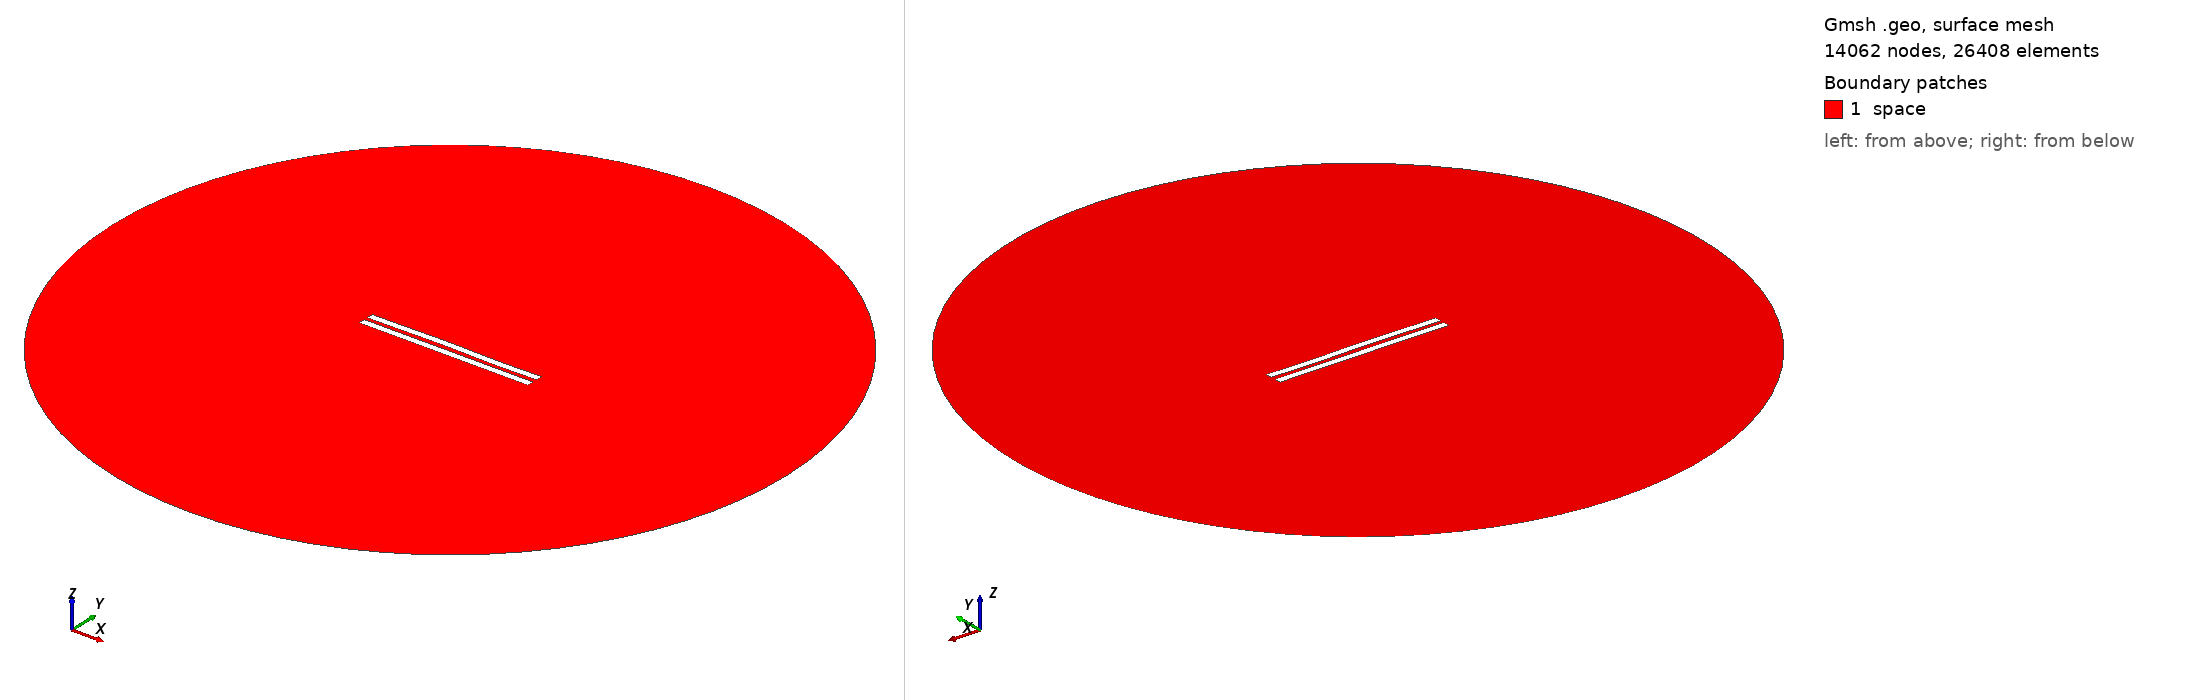

Gmsh geometry script, surface-meshed: 14062 nodes, 26408 surface elements. Boundary patches (legend numbers): 1 space. Left view from above one corner, right view from below the opposite corner. Legend entries are the model's physical surfaces. The drawing asked Gmsh for element sizes between 1% and 20% of the model's largest extent; the script's own settings can give other sizes.

=== 3122.geo (drawn) ===
//---------------------------------------
// Geometry kernel
//---------------------------------------

SetFactory("OpenCASCADE");



//---------------------------------------
// Parameters of the geometry
//---------------------------------------

// Overetch of the upper plate
overetch = 0.0;

// Distance between the plates
distance = 2.5;

// Discretization over the x axis (for the deformation)
nx = 50; 

// Length of the plate
L = 100 - overetch; 

// Number of modes
n = 4; 

// 1st mode coefficient
coeff(1) = 0.15;
beta(1) = 0.596864 * 3.1415926535 / L;

// 2nd mode coefficient
coeff(2) = 0.15;
beta(2) = 1.49418 * 3.1415926535 / L;

// 3rd mode coefficient
coeff(3) = 0.15;
beta(3) = 2.50025 * 3.1415926535 / L;

// 4th mode coefficient
coeff(4) = -0.075;
beta(4) = 3.49999 * 3.1415926535 / L;



//---------------------------------------
// Upper plate (deformed rectangle)
//---------------------------------------

// Coordiantes of the upper plate
xmin = -50;
xmax = 50 - overetch;

// Height of the upper plate
yheight = 4 - 2 * overetch;

// Indexes of the points
UpperID[] = {};
LowerID[] = {};
LeftID[] = {};
RightID[] = {};

// Point index
p = 1;

// Horizontal edges
For i In {1:nx}
    x = xmin + (i-1)*(xmax - xmin)/(nx-1);

    y_bottom = distance / 2 + overetch;
    For j In {1:n}
        C = (Cosh(beta(j)*L) + Cos(beta(j)*L)) / (Sinh(beta(j)*L) + Sin(beta(j)*L));
        y_bottom  = y_bottom + coeff(j) * (Cosh(beta(j)*(x+50)) - Cos(beta(j)*(x+50)) - C * (Sinh(beta(j)*(x+50)) - Sin(beta(j)*(x+50))));
    EndFor

    y_top = y_bottom + yheight;

    Point(p) = {x, y_top, 0, 1.0};
    UpperID[i] = p;
    p = p + 1;

    Point(p) = {x, y_bottom, 0, 1.0};
    LowerID[i] = p;
    p = p + 1;
EndFor

// Create point lists
UpperPts[] = {}; LowerPts[] = {};
For i In {1:nx}
  UpperPts[] += {UpperID[i]};
  LowerPts[] += {LowerID[i]};
EndFor

// Build splines
Spline(1) = {UpperPts[]};
Spline(2) = {LowerPts[]};
Line(3) = {LowerPts[nx-1], UpperPts[nx-1]};
Line(4) = {LowerPts[0], UpperPts[0]};

// Build the plane surface
Curve Loop(1) = {2, 3, -1, -4};
Plane Surface(1) = {1};



//---------------------------------------
// Lower plate (rectangle)
//---------------------------------------

// Vertices
Point(1001) = {-50, -1, 0, 1.0};
Point(1002) = { 50, -1, 0, 1.0};
Point(1003) = { 50,  -5, 0, 1.0};
Point(1004) = {-50,  -5, 0, 1.0};

// Edges
Line(5) = {1001, 1002};
Line(6) = {1002, 1003};
Line(7) = {1003, 1004};
Line(8) = {1004, 1001};

// Plane surface
Line Loop(2) = {5, 6, 7, 8};
Plane Surface(2) = {2}; 



//---------------------------------------
// Outer (fictious) boundary
//---------------------------------------

// Points
Point(1005) = {0, 0, 0};       // Center
Point(1006) = {200, 0, 0};     // Start point
Point(1007) = {0, 200, 0};     // 90 degrees
Point(1008) = {-200, 0, 0};    // 180 degrees
Point(1009) = {0, -200, 0};    // 270 degrees

// Circle arcs (each needs start, center, end)
Circle(9) = {1006, 1005, 1007};
Circle(10) = {1007, 1005, 1008};
Circle(11) = {1008, 1005, 1009};
Circle(12) = {1009, 1005, 1006};

// Plane surface for the entire domain
Curve Loop(3) = {9, 10, 11, 12};
Surface(3) = {3};

// Subtract the plates from the whole domain to obtain the actual domain where we want to solve the equations
BooleanDifference{ Surface{3}; Delete; }{ Surface{1}; Surface{2}; Delete; }




//---------------------------------------
// Transfinite Lines/Curves
//---------------------------------------

// Set the number of points on the boundaries
r = 7;

// Plates
Transfinite Curve {1, 2} = 50*r Using Progression 1;
Transfinite Curve {3, 4} = 2*r Using Progression 1;
Transfinite Line {5, 7} = 50*r Using Progression 1;
Transfinite Line {6, 8} = 2*r Using Progression 1;

// Outer boundary
Transfinite Line {9, 10, 11, 12} = 20 Using Progression 1;



//---------------------------------------
// Physical groups
//---------------------------------------                

// Physical curves (boundaries)
Physical Line("force_segment", 10) = {2};
Physical Line("upper_plate", 11) = {1, 3, 4};
Physical Line("lower_plate", 12) = {5, 6, 7, 8};
Physical Line("boundary", 20) = {9, 10, 11, 12};

// Physical Surfaces
Physical Surface("space", 30) = {3};



//---------------------------------------
// 6. Generate the Mesh
//---------------------------------------

// 2D mesh generation
Mesh 2;
